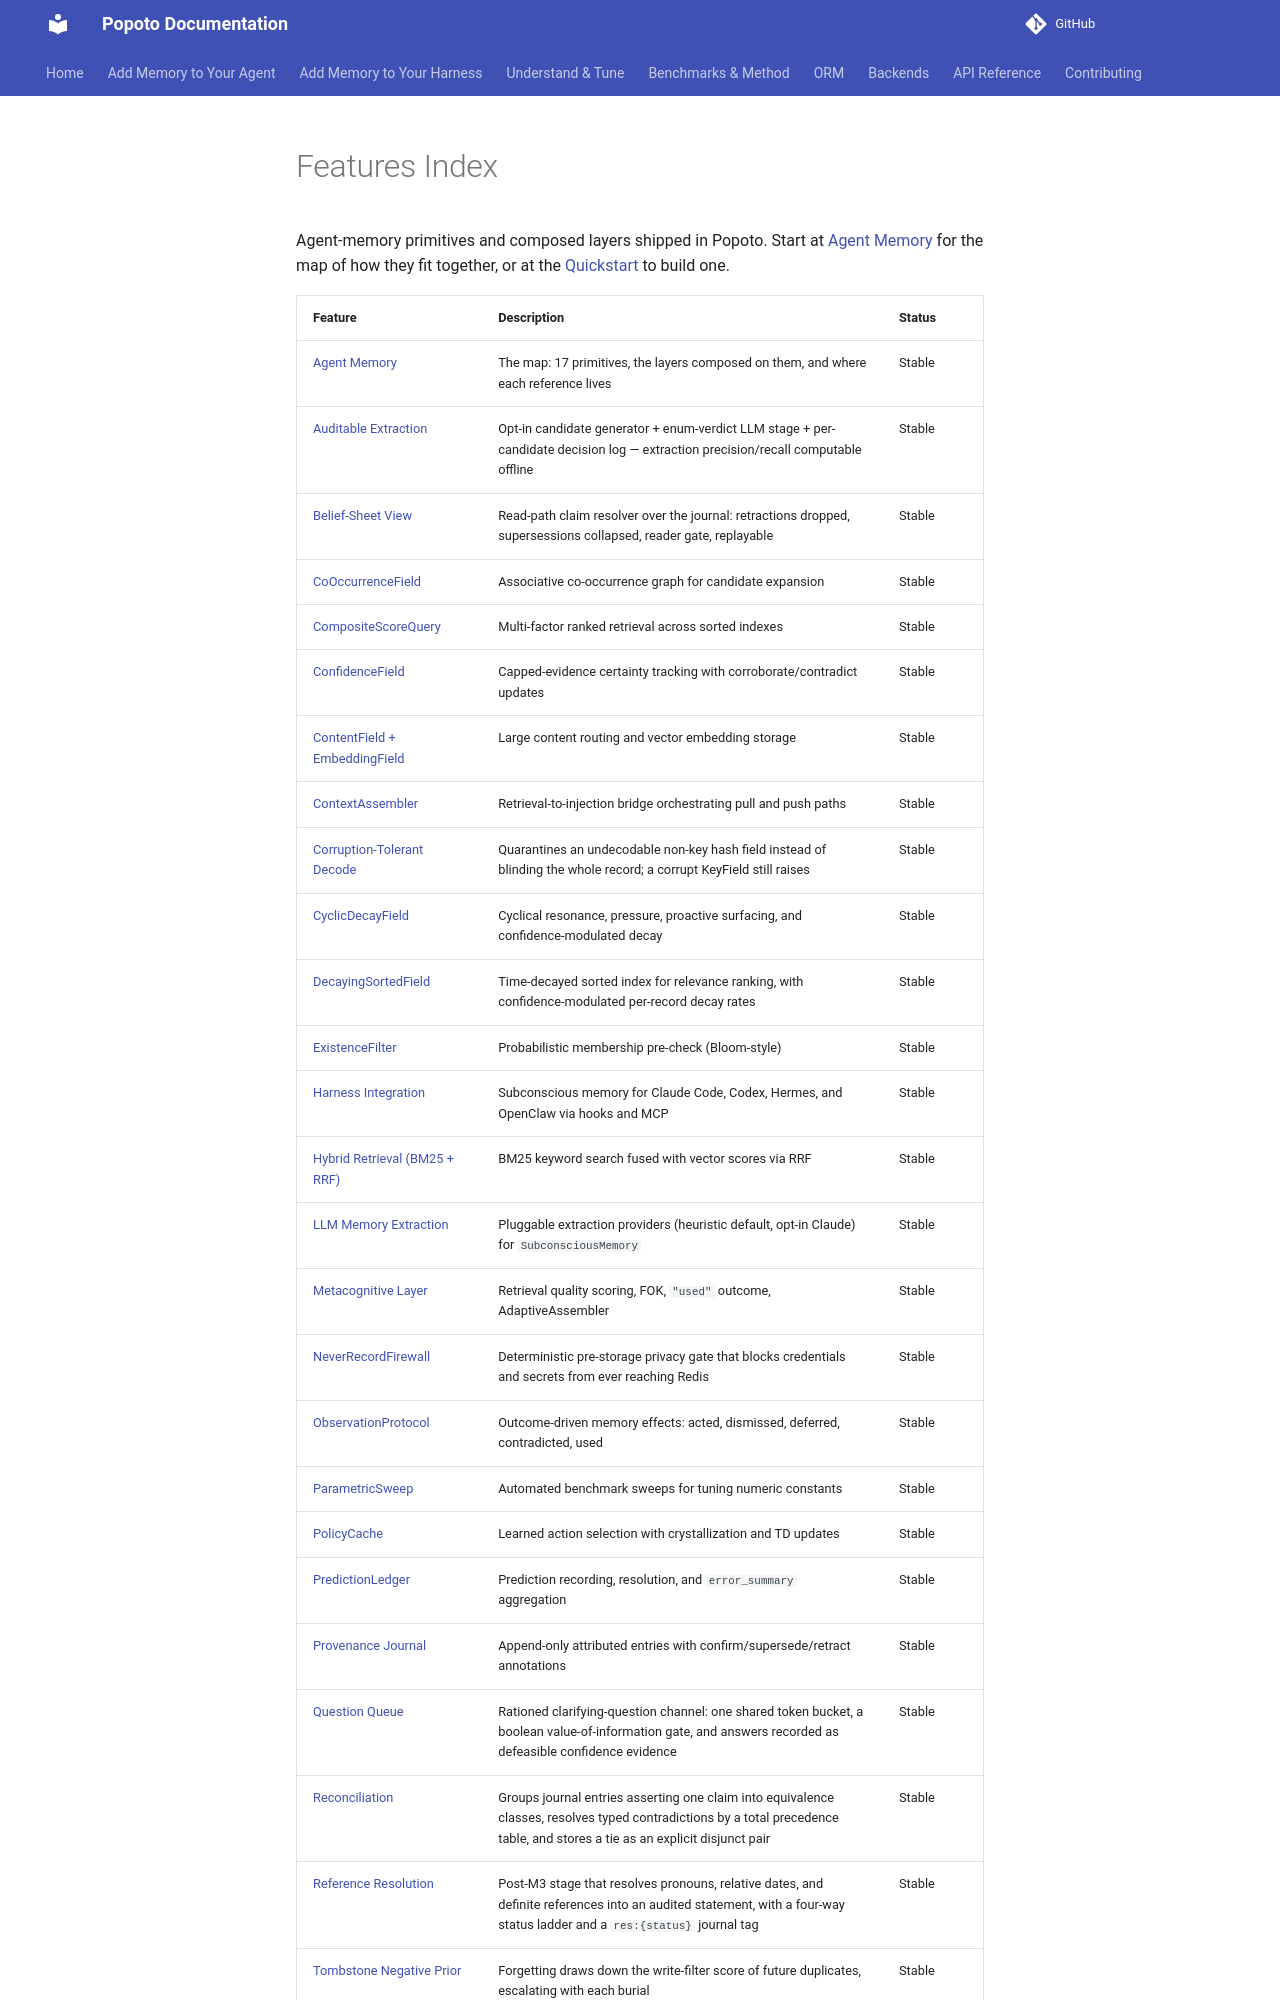

repository: tomcounsell/popoto · page: features/index.html · generator: mkdocs

# Features Index

Agent-memory primitives and composed layers shipped in Popoto. Start at
[Agent Memory](agent-memory.md) for the map of how they fit together, or at the
[Quickstart](../guides/agent-memory-quickstart.md) to build one.
